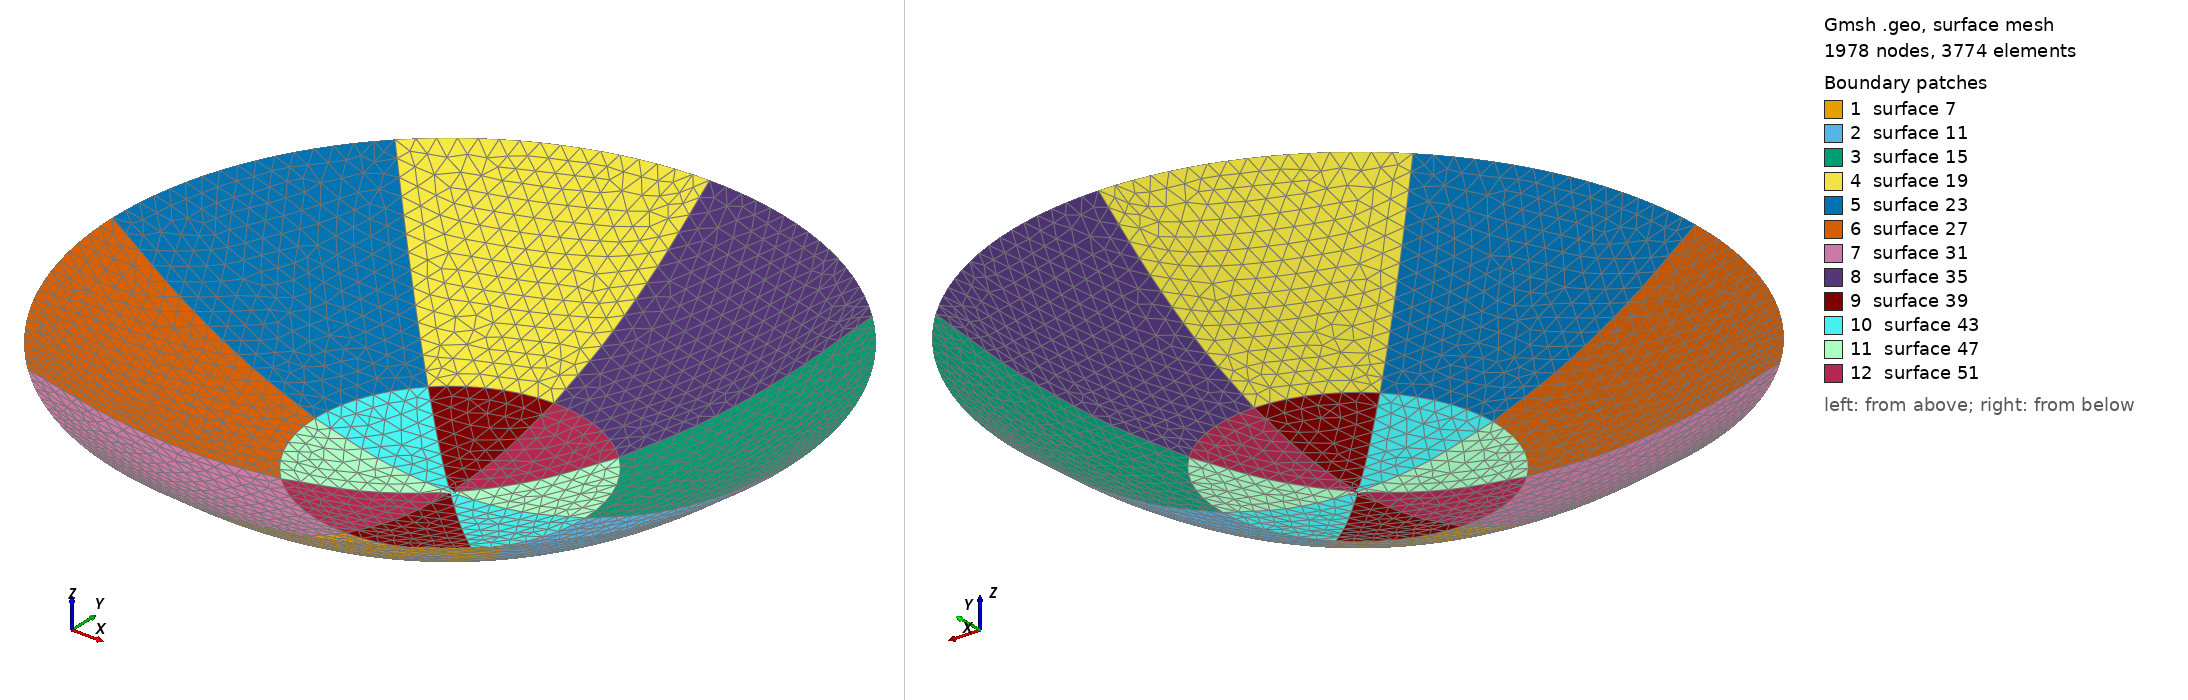

Gmsh geometry script, surface-meshed: 1978 nodes, 3774 surface elements. Boundary patches (legend numbers): 1 surface 7, 2 surface 11, 3 surface 15, 4 surface 19, 5 surface 23, 6 surface 27, 7 surface 31, 8 surface 35, 9 surface 39, 10 surface 43, 11 surface 47, 12 surface 51. Left view from above one corner, right view from below the opposite corner. The script declares no physical surfaces, so the legend lists its geometric surfaces. The drawing asked Gmsh for element sizes between 1% and 20% of the model's largest extent; the script's own settings can give other sizes.

=== parabolic_reflector.geo (drawn) ===
/**********************************************************************
 *
 * parabolic_reflector.geo
 *
 * Copyright (C) 2016 Idesbald Van den Bosch
 *
 * This file is part of Puma-EM.
 * 
 * Puma-EM is free software: you can redistribute it and/or modify
 * it under the terms of the GNU General Public License as published by
 * the Free Software Foundation, either version 3 of the License, or
 * (at your option) any later version.
 * 
 * Puma-EM is distributed in the hope that it will be useful,
 * but WITHOUT ANY WARRANTY; without even the implied warranty of
 * MERCHANTABILITY or FITNESS FOR A PARTICULAR PURPOSE.  See the
 * GNU General Public License for more details.
 * 
 * You should have received a copy of the GNU General Public License
 * along with Puma-EM.  If not, see <http://www.gnu.org/licenses/>.
 *
 * Suggestions/bugs : <vandenbosch.idesbald@gmail.com>
 *
 **********************************************************************/

lc = 0.025; // characteristic length
D = 1.0; // max diameter of paraboloid
d = 0.2; // depth of paraboloid
f = D^2/(16.0 * d); // the focal point

Function Parabola
  y[0] = -D/2.0;
  For i In {1:N-1}
    y[i] = y[i-1] + D/(N-1.0);
  EndFor
  For i In {0:N-1}
    z[i] = y[i]^2/(4.0 * f);
    PointNumber[i] = newp;
    Point(PointNumber[i]) = {0.0, y[i], z[i], lc};
  EndFor
Return

N = 11;
Call Parabola;

CatmullRom(1) = {1,2,3,4};
CatmullRom(2) = {4,5,6,7,8};
CatmullRom(3) = {8,9,10,11};
Extrude {{0,0,1}, {0,0,0}, Pi/4} {
  Line{1};
}
Extrude {{0,0,1}, {0,0,0}, Pi/4} {
  Line{4};
}
Extrude {{0,0,1}, {0,0,0}, Pi/4} {
  Line{8};
}
Extrude {{0,0,1}, {0,0,0}, Pi/4} {
  Line{3};
}
Extrude {{0,0,1}, {0,0,0}, Pi/4} {
  Line{16};
}
Extrude {{0,0,1}, {0,0,0}, Pi/4} {
  Line{20};
}
Extrude {{0,0,1}, {0,0,0}, Pi/4} {
  Line{24};
}
Extrude {{0,0,1}, {0,0,0}, Pi/4} {
  Line{12};
}
Extrude {{0,0,1}, {0,0,0}, Pi/4} {
  Line{2};
}
Extrude {{0,0,1}, {0,0,0}, Pi/4} {
  Line{36};
}
Extrude {{0,0,1}, {0,0,0}, Pi/4} {
  Line{40};
}
Extrude {{0,0,1}, {0,0,0}, Pi/4} {
  Line{44};
}
